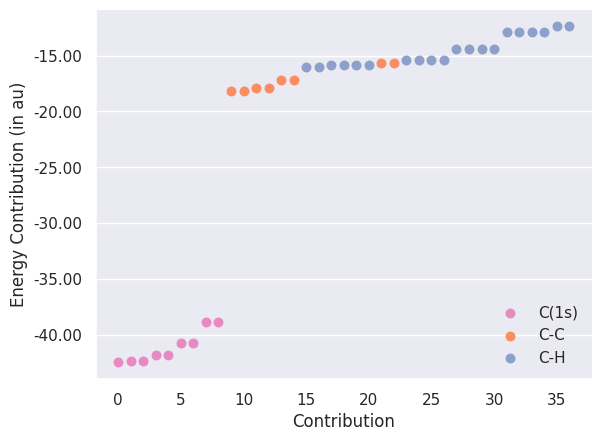

Generate this figure with matplotlib:
#!/usr/bin/env python

import copy
import numpy as np
import matplotlib
matplotlib.use('Agg')
import matplotlib.pyplot as plt
from matplotlib.ticker import MaxNLocator, FormatStrFormatter
from matplotlib.legend_handler import HandlerLineCollection, HandlerTuple
import seaborn as sns

c_core = np.array(list(range(0,9)))
c_single_c = np.array(list(range(9,15))+list(range(21,23)))
c_h = np.array(list(range(15,21))+list(range(23,37)))

res = np.array([
-42.488,
-42.325,
-42.325,
-41.842,
-41.842,
-40.766,
-40.766,
-38.849,
-38.849,
-18.216,
-18.216,
-17.897,
-17.897,
-17.146,
-17.146,
-16.040,
-16.040,
-15.873,
-15.873,
-15.872,
-15.872,
-15.661,
-15.661,
-15.430,
-15.430,
-15.430,
-15.430,
-14.406,
-14.406,
-14.406,
-14.406,
-12.851,
-12.851,
-12.851,
-12.851,
-12.393,
-12.393
])

sns.set(style='darkgrid', font='DejaVu Sans')

fig, ax = plt.subplots()

palette = sns.color_palette('Set2')

plt_c_core = ax.scatter(c_core, res[c_core], \
                        s=150, marker='.', color=palette[3], label='C(1s)')
plt_c_single_c = ax.scatter(c_single_c, res[c_single_c], \
                            s=150, marker='.', color=palette[1], label='C-C')
plt_c_h = ax.scatter(c_h, res[c_h], \
                     s=150, marker='.', color=palette[2], label='C-H')

ax.xaxis.grid(False)
ax.yaxis.set_major_formatter(FormatStrFormatter('%.2f'))
ax.xaxis.set_major_formatter(FormatStrFormatter('%d'))
ax.set_xlabel('Contribution')
ax.set_ylabel('Energy Contribution (in au)')
ax.legend(loc='lower right', frameon=False)

sns.despine()
plt.savefig('c9h20_hf.pdf', bbox_inches = 'tight', dpi=1000)

